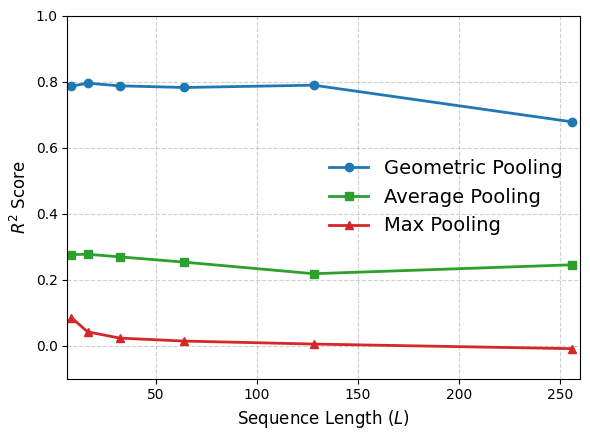

Here is the Python script that generated this plot: (Note: this script raises an exception after producing the figure.)
import os
import matplotlib.pyplot as plt
import numpy as np

# STRICT FONT ADHERENCE
plt.rcParams['font.family'] = 'serif'
plt.rcParams['font.serif'] = ['Times New Roman']
plt.rcParams['mathtext.fontset'] = 'custom'
plt.rcParams['mathtext.rm'] = 'Times New Roman'
plt.rcParams['mathtext.it'] = 'Times New Roman:italic'
plt.rcParams['mathtext.bf'] = 'Times New Roman:bold'

def generate_fig1():
    # Data
    seq_len = [8, 16, 32, 64, 128, 256]
    geo = [0.786, 0.795, 0.787, 0.782, 0.789, 0.678]
    avg = [0.276, 0.277, 0.269, 0.253, 0.218, 0.245]
    max_val = [0.085, 0.042, 0.023, 0.014, 0.005, -0.009]

    plt.figure(figsize=(6, 4.5))

    plt.plot(seq_len, geo, color='#1f77b4', marker='o', linewidth=2, markersize=6, label='Geometric Pooling')
    plt.plot(seq_len, avg, color='#2ca02c', marker='s', linewidth=2, markersize=6, label='Average Pooling')
    plt.plot(seq_len, max_val, color='#d62728', marker='^', linewidth=2, markersize=6, label='Max Pooling')

    plt.xlabel(r'Sequence Length ($L$)', fontsize=12)
    plt.ylabel(r'$R^2$ Score', fontsize=12)
    #plt.title(r'Scaling of $R^2$ with Sequence Length ($\sigma=1.0, p=0.25$)', fontsize=13)
    plt.grid(True, linestyle='--', alpha=0.6)
    plt.legend(frameon=False, fontsize=14, loc='right')
    plt.xlim(6, 260)
    plt.ylim(-0.1, 1.0)
    plt.tight_layout()
    fig_dir = os.path.dirname(os.path.abspath(__file__))
    out_path = os.path.join(fig_dir, '..', 'paper', 'figs', 'fig1_scaling.pdf')
    plt.savefig(out_path, bbox_inches='tight')
    plt.close()

if __name__ == "__main__":
    generate_fig1()
